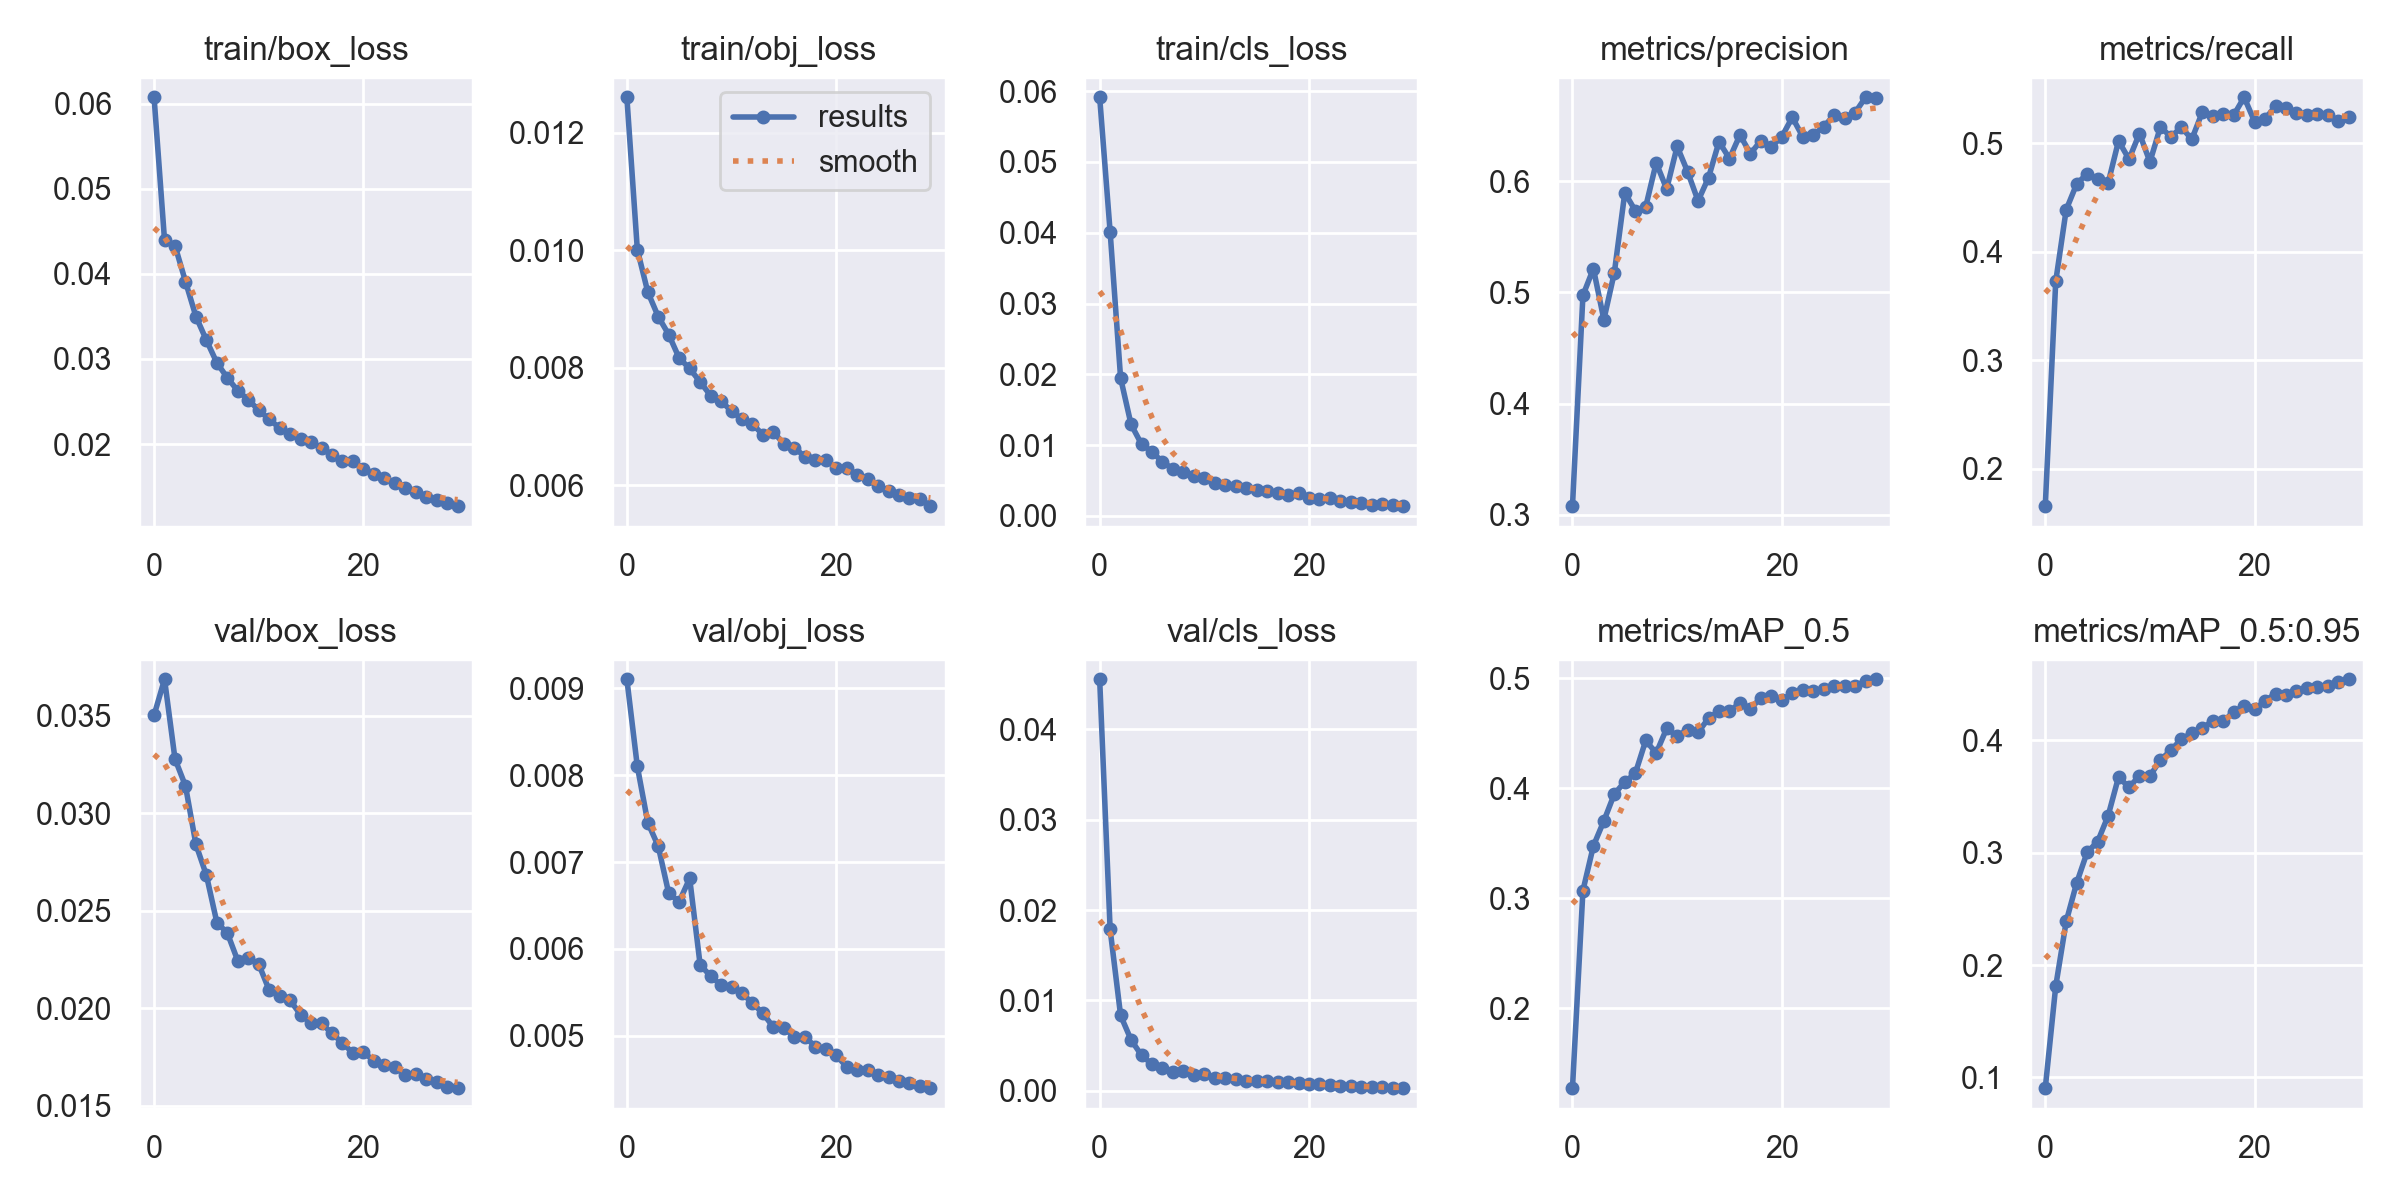

Source data for this figure (header and first rows):
epoch, train/box_loss, train/obj_loss, train/cls_loss, metrics/precision, metrics/recall, metrics/mAP_0.5, metrics/mAP_0.5:0.95, val/box_loss, val/obj_loss, val/cls_loss, x/lr0, x/lr1, x/lr2
0, 0.06073, 0.01261, 0.05914, 0.3078, 0.1655, 0.1273, 0.09038, 0.03504, 0.009105, 0.04555, 0.07001, 0.003332, 0.003332
1, 0.04394, 0.01001, 0.04012, 0.4973, 0.3728, 0.3071, 0.1812, 0.03688, 0.008101, 0.01786, 0.03979, 0.006446, 0.006446
2, 0.04331, 0.00929, 0.01948, 0.5214, 0.4388, 0.3477, 0.2388, 0.03279, 0.007455, 0.008348, 0.009349, 0.009339, 0.009339
3, 0.03909, 0.008872, 0.01293, 0.4755, 0.4625, 0.3704, 0.2731, 0.03141, 0.007181, 0.00564, 0.00901, 0.00901, 0.00901
4, 0.03498, 0.008566, 0.01013, 0.5178, 0.472, 0.3949, 0.3005, 0.02841, 0.00664, 0.003929, 0.00901, 0.00901, 0.00901
5, 0.0322, 0.008165, 0.009061, 0.5895, 0.4667, 0.4059, 0.3098, 0.02683, 0.006544, 0.002946, 0.00868, 0.00868, 0.00868
6, 0.02954, 0.00799, 0.007624, 0.5735, 0.4632, 0.4135, 0.3328, 0.02441, 0.006812, 0.002502, 0.00835, 0.00835, 0.00835
7, 0.02779, 0.00776, 0.006659, 0.5771, 0.5022, 0.4436, 0.3674, 0.02387, 0.005817, 0.002129, 0.00802, 0.00802, 0.00802
8, 0.02626, 0.007529, 0.006213, 0.6165, 0.4854, 0.432, 0.3583, 0.02244, 0.005688, 0.002181, 0.00769, 0.00769, 0.00769
9, 0.02522, 0.007432, 0.005702, 0.5929, 0.509, 0.4546, 0.3685, 0.0226, 0.005584, 0.001798, 0.00736, 0.00736, 0.00736
10, 0.02396, 0.007265, 0.005353, 0.6312, 0.4829, 0.4475, 0.3683, 0.02228, 0.00556, 0.00182, 0.00703, 0.00703, 0.00703
11, 0.02293, 0.007125, 0.004712, 0.6085, 0.5151, 0.4535, 0.3826, 0.02094, 0.005489, 0.001468, 0.0067, 0.0067, 0.0067
12, 0.02187, 0.007042, 0.004426, 0.5823, 0.506, 0.451, 0.3912, 0.02063, 0.005376, 0.001372, 0.00637, 0.00637, 0.00637
13, 0.02123, 0.006863, 0.004267, 0.6032, 0.5147, 0.4638, 0.4012, 0.02041, 0.005258, 0.001292, 0.00604, 0.00604, 0.00604
14, 0.02065, 0.006905, 0.003889, 0.6354, 0.5038, 0.4703, 0.4063, 0.01968, 0.0051, 0.001116, 0.00571, 0.00571, 0.00571
15, 0.02022, 0.00671, 0.003659, 0.6203, 0.5286, 0.47, 0.4108, 0.01926, 0.00509, 0.001097, 0.00538, 0.00538, 0.00538
16, 0.01953, 0.006643, 0.003535, 0.6415, 0.5252, 0.4777, 0.4175, 0.01923, 0.004988, 0.00107, 0.00505, 0.00505, 0.00505
17, 0.01873, 0.006487, 0.003243, 0.6247, 0.5273, 0.4726, 0.417, 0.01872, 0.004991, 0.000927, 0.00472, 0.00472, 0.00472
18, 0.01802, 0.006429, 0.003012, 0.6363, 0.5259, 0.4822, 0.4255, 0.01823, 0.004875, 0.0009293, 0.00439, 0.00439, 0.00439
19, 0.01799, 0.006429, 0.003217, 0.631, 0.5424, 0.4844, 0.4307, 0.01772, 0.004851, 0.0008336, 0.00406, 0.00406, 0.00406
20, 0.01712, 0.006301, 0.002545, 0.6398, 0.5199, 0.4804, 0.4279, 0.01777, 0.004775, 0.0007466, 0.00373, 0.00373, 0.00373
21, 0.01654, 0.006296, 0.002327, 0.6574, 0.5225, 0.4865, 0.435, 0.01731, 0.004644, 0.0007359, 0.0034, 0.0034, 0.0034
22, 0.01601, 0.006181, 0.002475, 0.6399, 0.5343, 0.4894, 0.4418, 0.01711, 0.004607, 0.0006721, 0.00307, 0.00307, 0.00307
23, 0.01545, 0.006109, 0.002164, 0.6417, 0.5328, 0.4884, 0.4401, 0.01702, 0.00461, 0.000558, 0.00274, 0.00274, 0.00274
24, 0.01482, 0.005981, 0.00202, 0.6487, 0.5275, 0.4908, 0.4443, 0.01656, 0.004546, 0.0005344, 0.00241, 0.00241, 0.00241
25, 0.01432, 0.005898, 0.001806, 0.6596, 0.5264, 0.4935, 0.4466, 0.01665, 0.004522, 0.0004794, 0.00208, 0.00208, 0.00208
26, 0.01383, 0.00583, 0.001611, 0.6572, 0.5268, 0.4929, 0.4477, 0.01639, 0.004483, 0.0004205, 0.00175, 0.00175, 0.00175
27, 0.01339, 0.00578, 0.001643, 0.6615, 0.5265, 0.4933, 0.4482, 0.01625, 0.004458, 0.0003747, 0.00142, 0.00142, 0.00142
28, 0.01309, 0.005764, 0.001505, 0.6754, 0.5206, 0.4973, 0.4519, 0.01599, 0.004425, 0.0003356, 0.00109, 0.00109, 0.00109
29, 0.01271, 0.005646, 0.001382, 0.6744, 0.5242, 0.4993, 0.4545, 0.01591, 0.004398, 0.0002966, 0.00076, 0.00076, 0.00076
